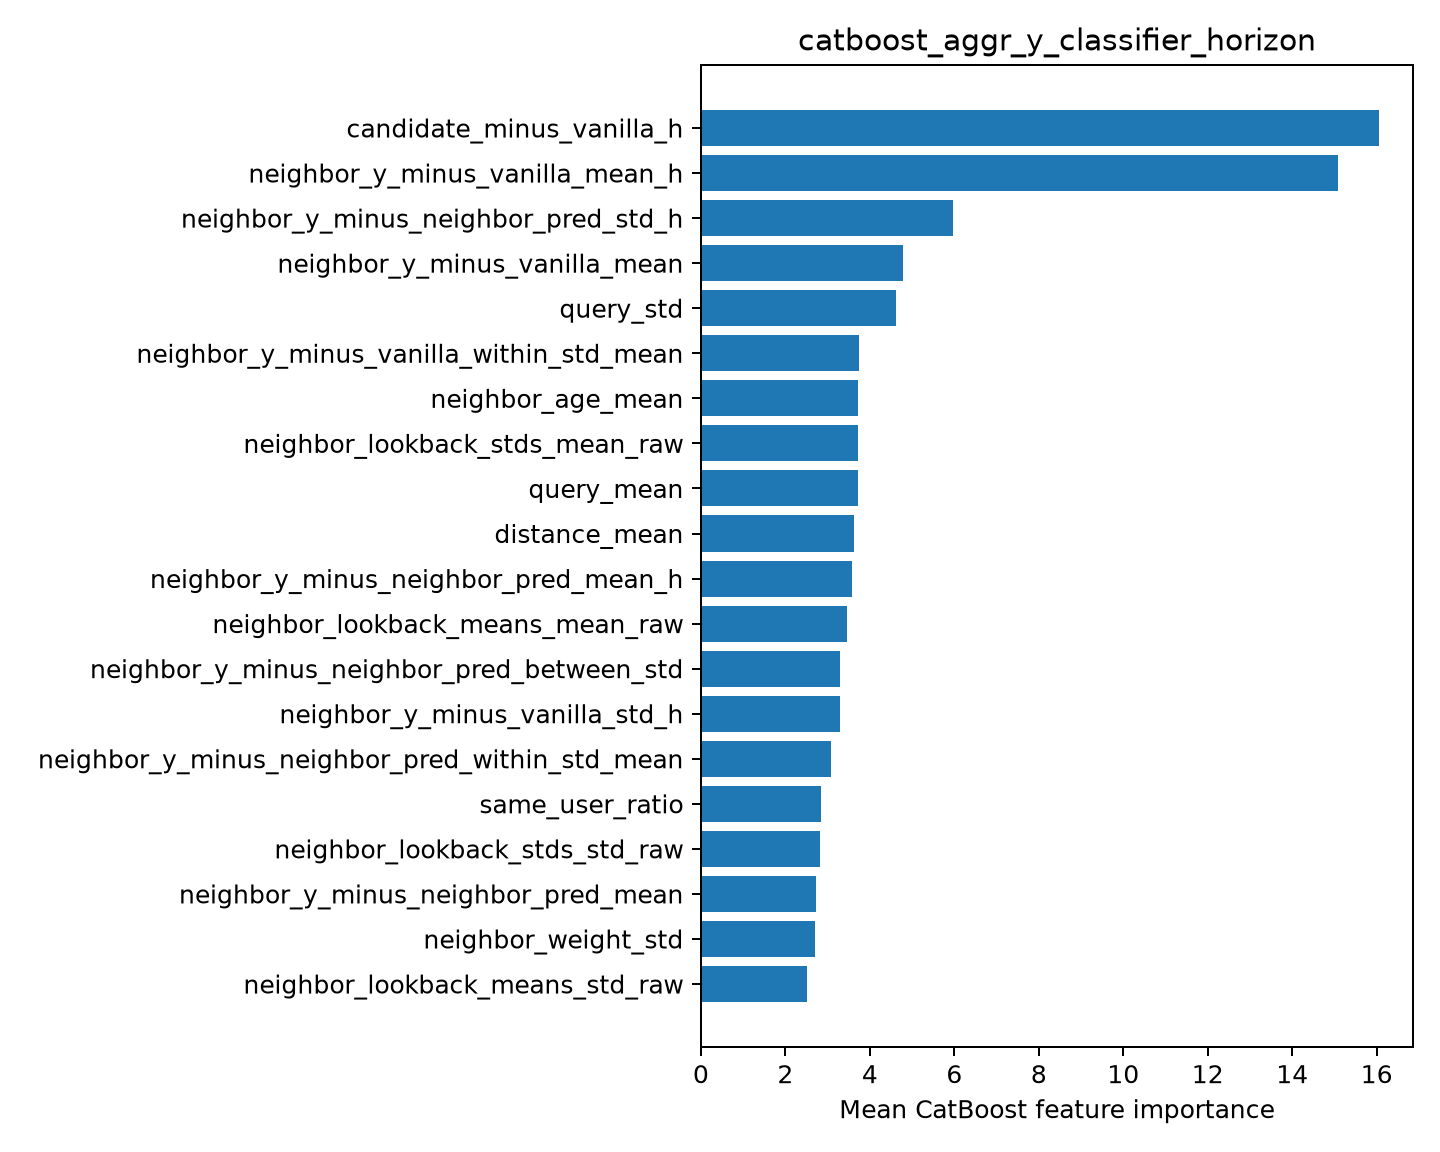

The file beside this chart, header and first rows:
feature, importance
candidate_minus_vanilla_h, 16.06
neighbor_y_minus_vanilla_mean_h, 15.08
neighbor_y_minus_neighbor_pred_std_h, 5.978
neighbor_y_minus_vanilla_mean, 4.788
query_std, 4.624
neighbor_y_minus_vanilla_within_std_mean, 3.75
neighbor_age_mean, 3.731
neighbor_lookback_stds_mean_raw, 3.719
query_mean, 3.713
distance_mean, 3.616
neighbor_y_minus_neighbor_pred_mean_h, 3.572
neighbor_lookback_means_mean_raw, 3.464
neighbor_y_minus_neighbor_pred_between_s…, 3.292
neighbor_y_minus_vanilla_std_h, 3.289
neighbor_y_minus_neighbor_pred_within_st…, 3.077
same_user_ratio, 2.837
neighbor_lookback_stds_std_raw, 2.825
neighbor_y_minus_neighbor_pred_mean, 2.723
neighbor_weight_std, 2.69
neighbor_lookback_means_std_raw, 2.517
